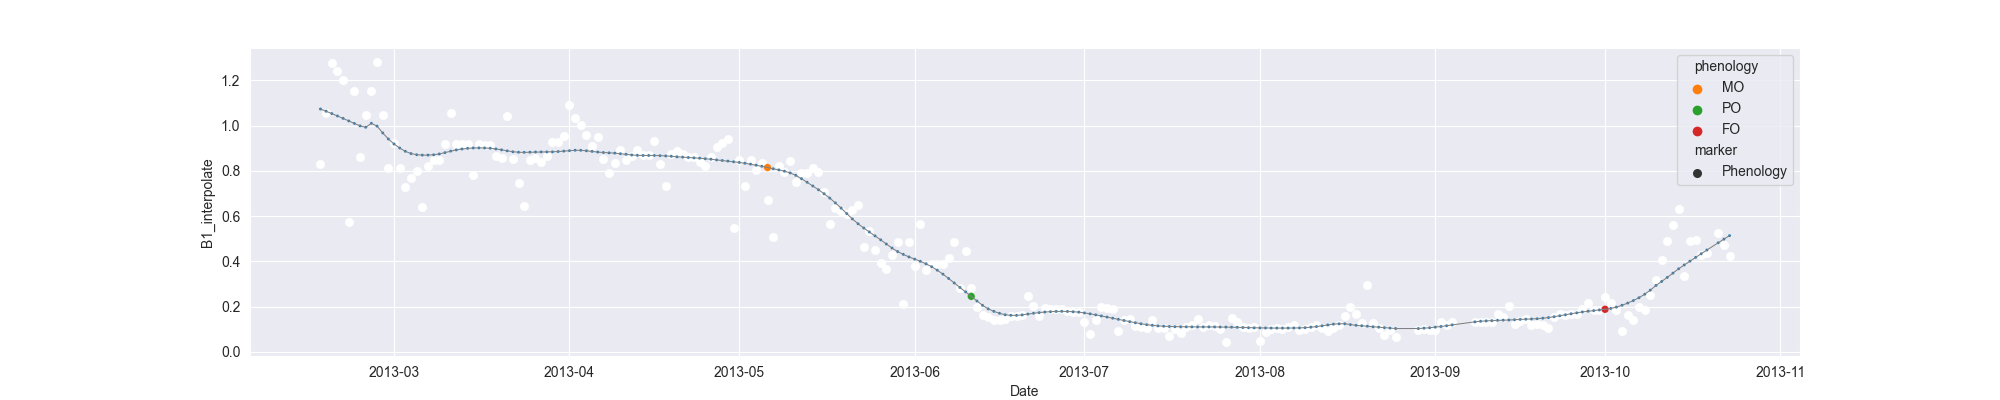

Values plotted in this chart, from the file beside it:
system:time_start, B1, B1_interpolate, B1_phenology
2013-02-16, 0.8319, 0.8319, 
2013-02-17, , 1.055, 
2013-02-18, 1.278, 1.278, 
2013-02-19, , 1.24, 
2013-02-20, 1.202, 1.202, 
2013-02-21, 0.5744, 0.5744, 
2013-02-22, , 1.152, 
2013-02-23, , 0.8631, 
2013-02-24, , 1.047, 
2013-02-25, 1.152, 1.152, 
2013-02-26, 1.281, 1.281, 
2013-02-27, 1.047, 1.047, 
2013-02-28, 0.8132, 0.8132, 
2013-03-01, , 0.9214, 
2013-03-02, , 0.8132, 
2013-03-03, , 0.7272, 
2013-03-04, , 0.7702, 
2013-03-05, , 0.8002, 
2013-03-06, 0.6412, 0.6412, 
2013-03-07, , 0.8235, 
2013-03-08, , 0.8476, 
2013-03-09, , 0.8476, 
2013-03-10, , 0.9183, 
2013-03-11, 1.054, 1.054, 
2013-03-12, , 0.9183, 
2013-03-13, , 0.9183, 
2013-03-14, , 0.9183, 
2013-03-15, 0.7827, 0.7827, 
2013-03-16, , 0.9183, 
2013-03-17, , 0.9152, 
2013-03-18, , 0.9131, 
2013-03-19, , 0.8674, 
2013-03-20, , 0.8591, 
2013-03-21, 1.044, 1.044, 
2013-03-22, 0.8508, 0.8508, 
2013-03-23, , 0.747, 
2013-03-24, 0.6432, 0.6432, 
2013-03-25, , 0.8496, 
2013-03-26, , 0.8591, 
2013-03-27, , 0.8399, 
2013-03-28, , 0.8673, 
2013-03-29, , 0.9278, 
2013-03-30, , 0.9278, 
2013-03-31, , 0.9533, 
2013-04-01, 1.091, 1.091, 
2013-04-02, 1.033, 1.033, 
2013-04-03, 1.004, 1.004, 
2013-04-04, , 0.9576, 
2013-04-05, 0.9114, 0.9114, 
2013-04-06, 0.9476, 0.9476, 
2013-04-07, 0.8524, 0.8524, 
2013-04-08, 0.7913, 0.7913, 
2013-04-09, 0.8335, 0.8335, 
2013-04-10, 0.8925, 0.8925, 
2013-04-11, 0.8491, 0.8491, 
2013-04-12, , 0.8658, 
2013-04-13, , 0.8925, 
2013-04-14, , 0.8704, 
2013-04-15, , 0.8704, 
2013-04-16, 0.9311, 0.9311, 
... 190 more rows
